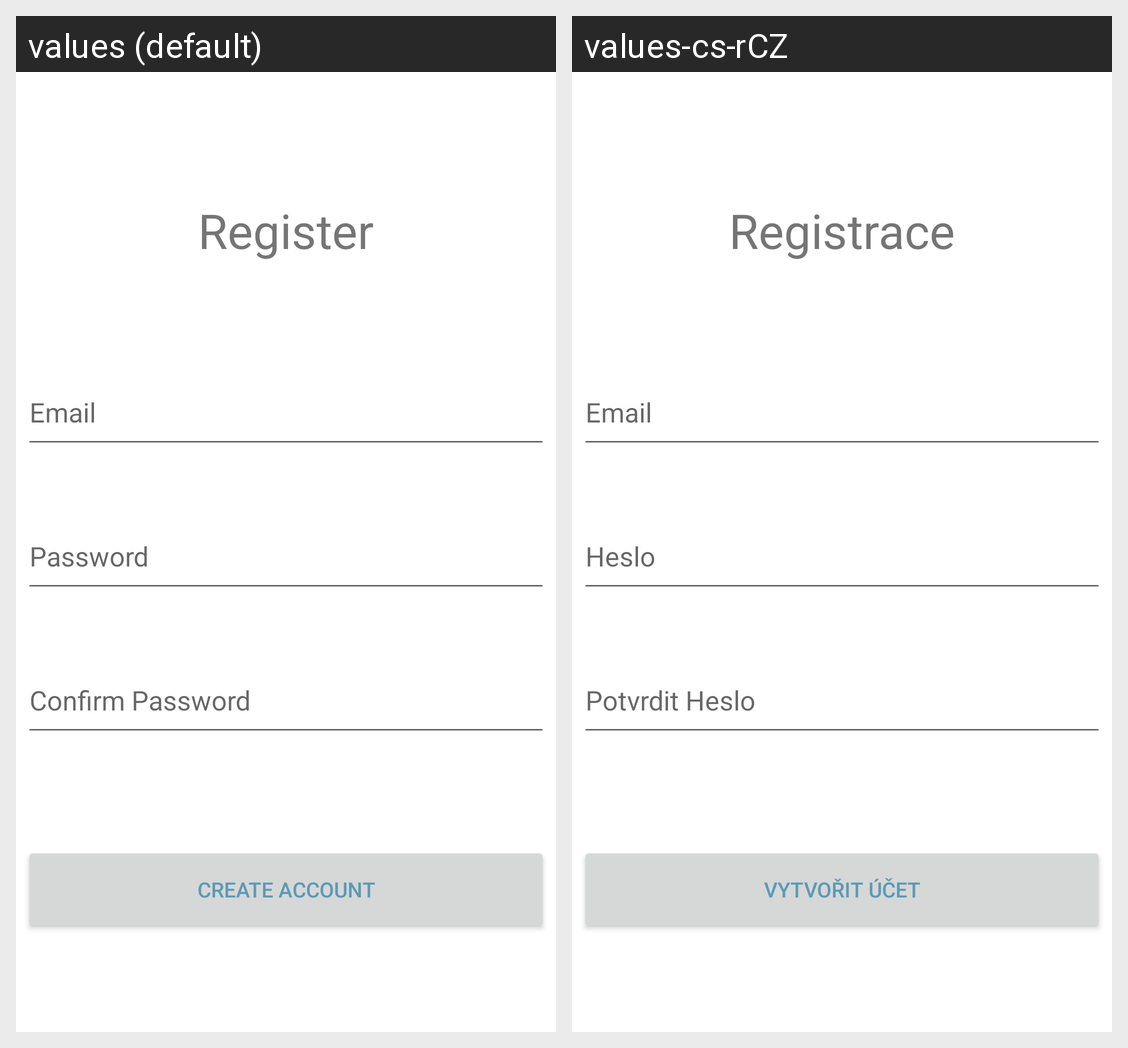

The same Android screen rendered under two of its app's locales, left to right. List the strings drawn on it with the default value and each locale's translation.
Android screen res/layout/register_screen.xml rendered under 2 locales, left to right: values (default), values-cs-rCZ. Device: Nexus 5 (rendered at 1080×1920; each locale shown at half size, 540×960, under a caption strip naming it); theme Theme.BestBook.
Strings drawn on this screen, with the default value and each locale's value (text and hints the layout hard-codes, and strings that could not be matched under every locale, appear in the picture but are not listed):

register
  values: Register
  values-cs-rCZ: Registrace

createaccount
  values: Create account
  values-cs-rCZ: Vytvořit účet

email_hint
  values: Email
  values-cs-rCZ: Email

password_hint
  values: Password
  values-cs-rCZ: Heslo

confirmpassword
  values: Confirm Password
  values-cs-rCZ: Potvrdit Heslo
